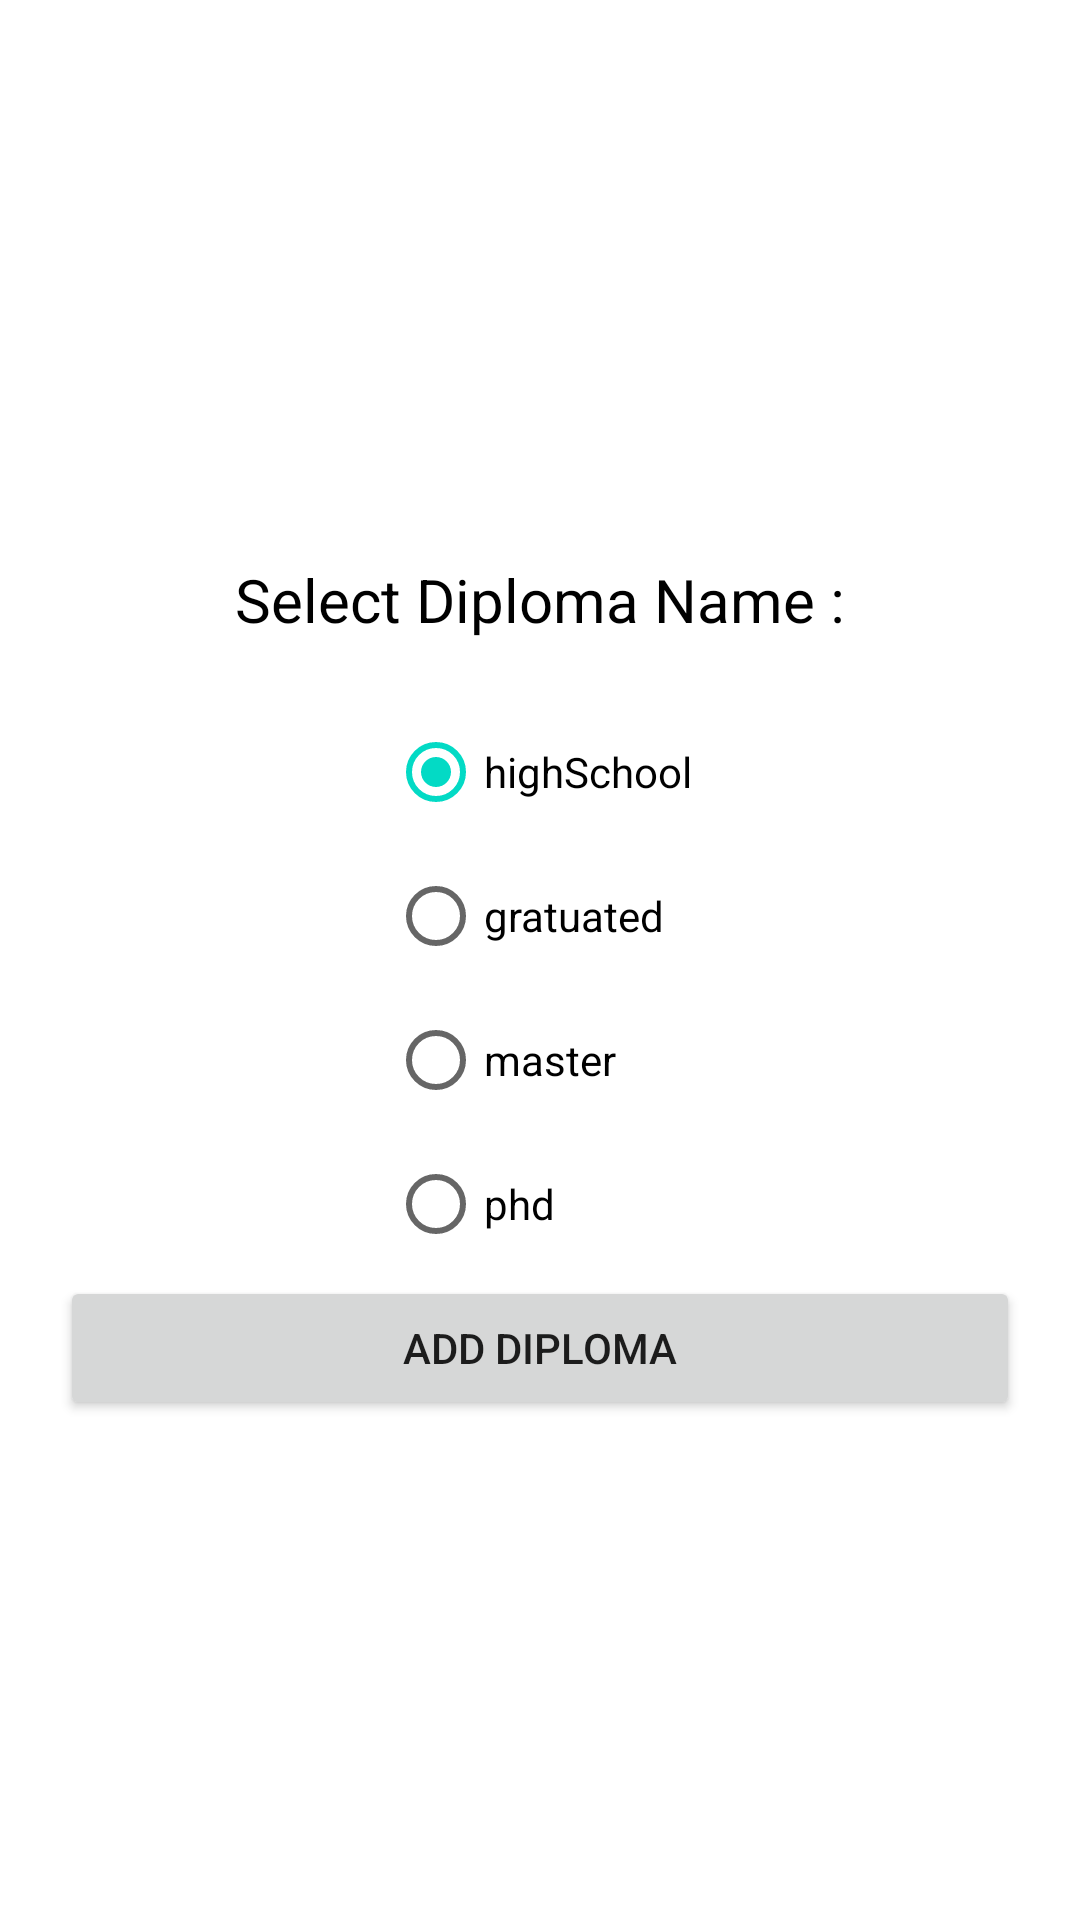

Reconstruct the res/layout file that produces this screen, plus the resources it refers to.
<!-- AndroidManifest.xml: application theme Theme.Ejob -->
<!-- res/layout/activity_add_new_diploma.xml -->
<?xml version="1.0" encoding="utf-8"?>
<layout xmlns:android="http://schemas.android.com/apk/res/android"
    xmlns:app="http://schemas.android.com/apk/res-auto"
    xmlns:tools="http://schemas.android.com/tools">

    <data>

    </data>

    <RelativeLayout
        android:layout_width="match_parent"
        android:layout_height="match_parent"
        android:gravity="center"
        tools:context=".AddNewDiplomaActivity">

        <LinearLayout
            android:layout_width="match_parent"
            android:layout_height="wrap_content"
            android:layout_centerInParent="true"
            android:gravity="center"
            android:layout_marginStart="20dp"
            android:layout_marginEnd="20dp"
            android:orientation="vertical">

            <TextView
                android:layout_width="wrap_content"
                android:layout_height="wrap_content"
                android:text="Select Diploma Name :"
                android:textColor="@color/black"
                android:textSize="20sp"
                android:layout_margin="20dp"/>

            <RadioGroup
                android:id="@+id/RadioGroup"
                android:layout_width="wrap_content"
                android:layout_height="wrap_content"
                android:orientation="vertical">

                <RadioButton
                    android:id="@+id/add_highSchool"
                    android:layout_width="wrap_content"
                    android:layout_height="wrap_content"
                    android:text="highSchool"
                    android:checked="true" />
                <RadioButton
                    android:id="@+id/add_gratuated"
                    android:layout_width="wrap_content"
                    android:layout_height="wrap_content"
                    android:text="gratuated" />
                <RadioButton
                    android:id="@+id/add_master"
                    android:layout_width="wrap_content"
                    android:layout_height="wrap_content"
                    android:text="master" />
                <RadioButton
                    android:id="@+id/add_phd"
                    android:layout_width="wrap_content"
                    android:layout_height="wrap_content"
                    android:text="phd" />
            </RadioGroup>

            <Button
                android:id="@+id/addDiploma"
                android:layout_width="match_parent"
                android:layout_height="wrap_content"
                android:onClick="addNewDiploma"
                android:text="Add Diploma" />

        </LinearLayout>

        <LinearLayout
            android:id="@+id/progressBar"
            android:layout_width="match_parent"
            android:layout_height="match_parent"
            android:background="#80000000"
            android:orientation="vertical"
            android:layout_centerInParent="true"
            android:gravity="center"
            android:clickable="true"
            android:visibility="gone"
            >

            <ProgressBar
                style="?android:attr/progressBarStyle"
                android:layout_width="wrap_content"
                android:layout_height="wrap_content"
                android:layout_gravity="center"
                android:indeterminate="true" />

            <TextView
                android:layout_width="wrap_content"
                android:layout_height="wrap_content"
                android:text="Please Wait..."
                android:textColor="@color/white" />

        </LinearLayout>

    </RelativeLayout>
</layout>
<!-- resources referenced by this layout -->
<resources>
  <style name="Theme.Ejob" parent="Theme.MaterialComponents.DayNight.DarkActionBar">
          
          <item name="colorPrimary">@color/purple_500</item>
          <item name="colorPrimaryVariant">@color/purple_700</item>
          <item name="colorOnPrimary">@color/white</item>
          
          <item name="colorSecondary">@color/teal_200</item>
          <item name="colorSecondaryVariant">@color/teal_700</item>
          <item name="colorOnSecondary">@color/black</item>
          
          <item name="android:statusBarColor" tools:targetApi="l">?attr/colorPrimaryVariant</item>
          
      </style>
  <!-- not gathered from this repository: default colours our renderer supplied (Android Studio template values) -->
  <color name="purple_500">#FF6200EE</color>
  <color name="purple_700">#FF3700B3</color>
  <color name="teal_200">#FF03DAC5</color>
  <color name="teal_700">#FF018786</color>
  <color name="black">#FF000000</color>
  <color name="white">#FFFFFFFF</color>
</resources>
